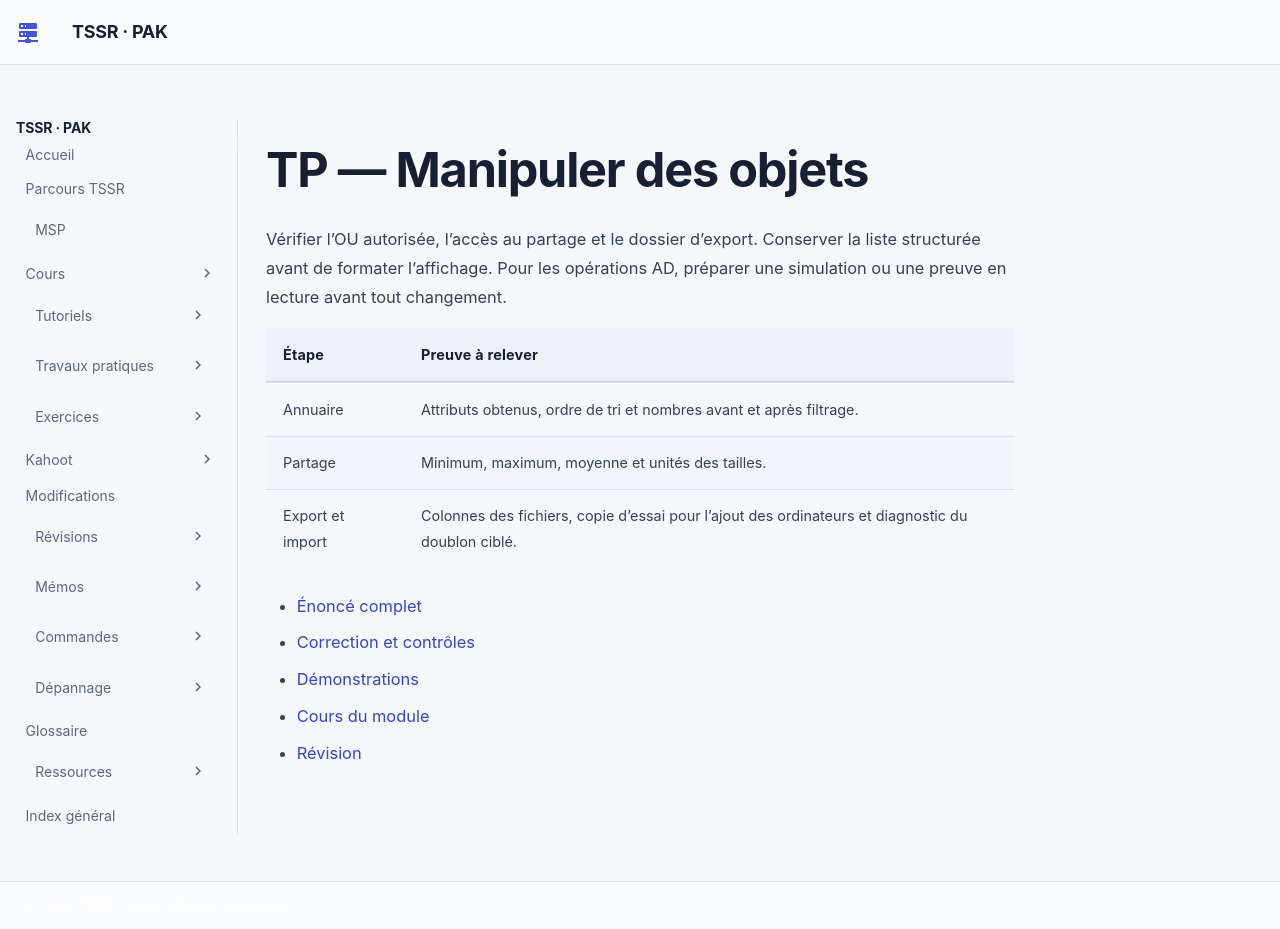

repository: sk34pk25/tssr-cours · page: tp/12-initiation-powershell/module-03/index.html · generator: mkdocs

# TP — Manipuler des objets

Vérifier l’OU autorisée, l’accès au partage et le dossier d’export. Conserver la liste structurée avant de formater l’affichage. Pour les opérations AD, préparer une simulation ou une preuve en lecture avant tout changement.

| Étape | Preuve à relever |
| --- | --- |
| Annuaire | Attributs obtenus, ordre de tri et nombres avant et après filtrage. |
| Partage | Minimum, maximum, moyenne et unités des tailles. |
| Export et import | Colonnes des fichiers, copie d’essai pour l’ajout des ordinateurs et diagnostic du doublon ciblé. |

- [Énoncé complet](tp-01-manipuler-des-objets.md)
- [Correction et contrôles](correction-tp-01.md)
- [Démonstrations](demonstrations.md)
- [Cours du module](../../../modules/12-initiation-powershell/module-03.md)
- [Révision](../../../revision/12-initiation-powershell/module-03.md)
